The GitHub repository praveenhongal08/datasetscardiac contains a labelled image folder "cardiac" with 8 categories: angiography abnormal, angiography normal, CT scan abnormal, CT scan normal, ECG abnormal, ECG normal, MRI abnormal, MRI normal. Examples follow, each with its label.

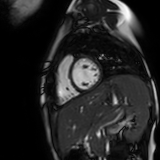
Label: MRI normal

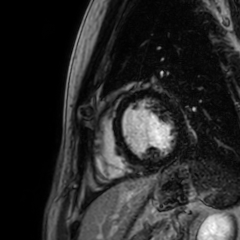
Label: MRI abnormal

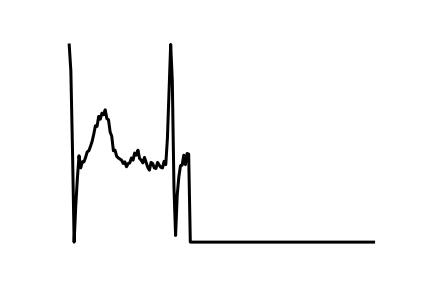
Label: ECG normal

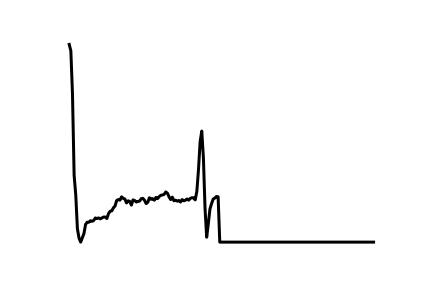
Label: ECG abnormal

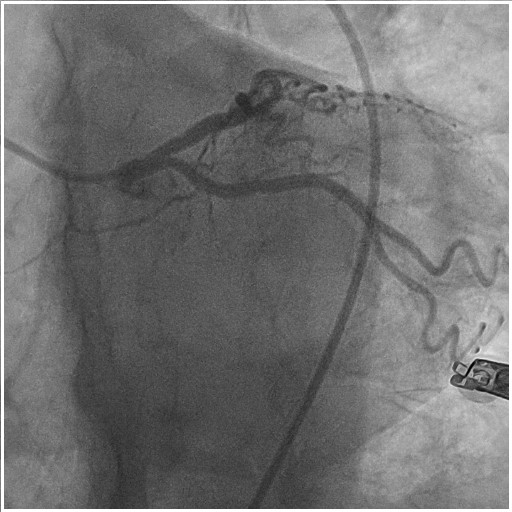
Label: angiography normal

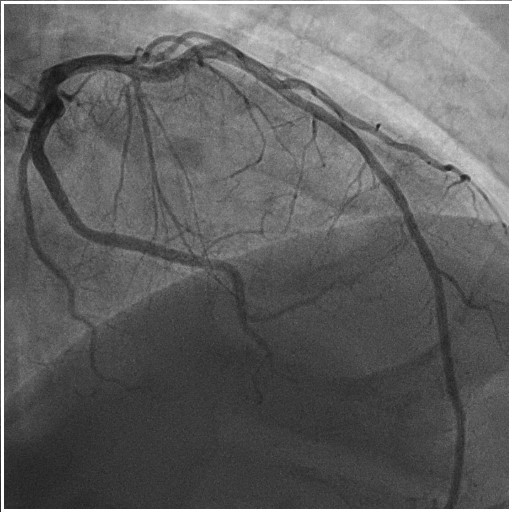
Label: angiography abnormal
